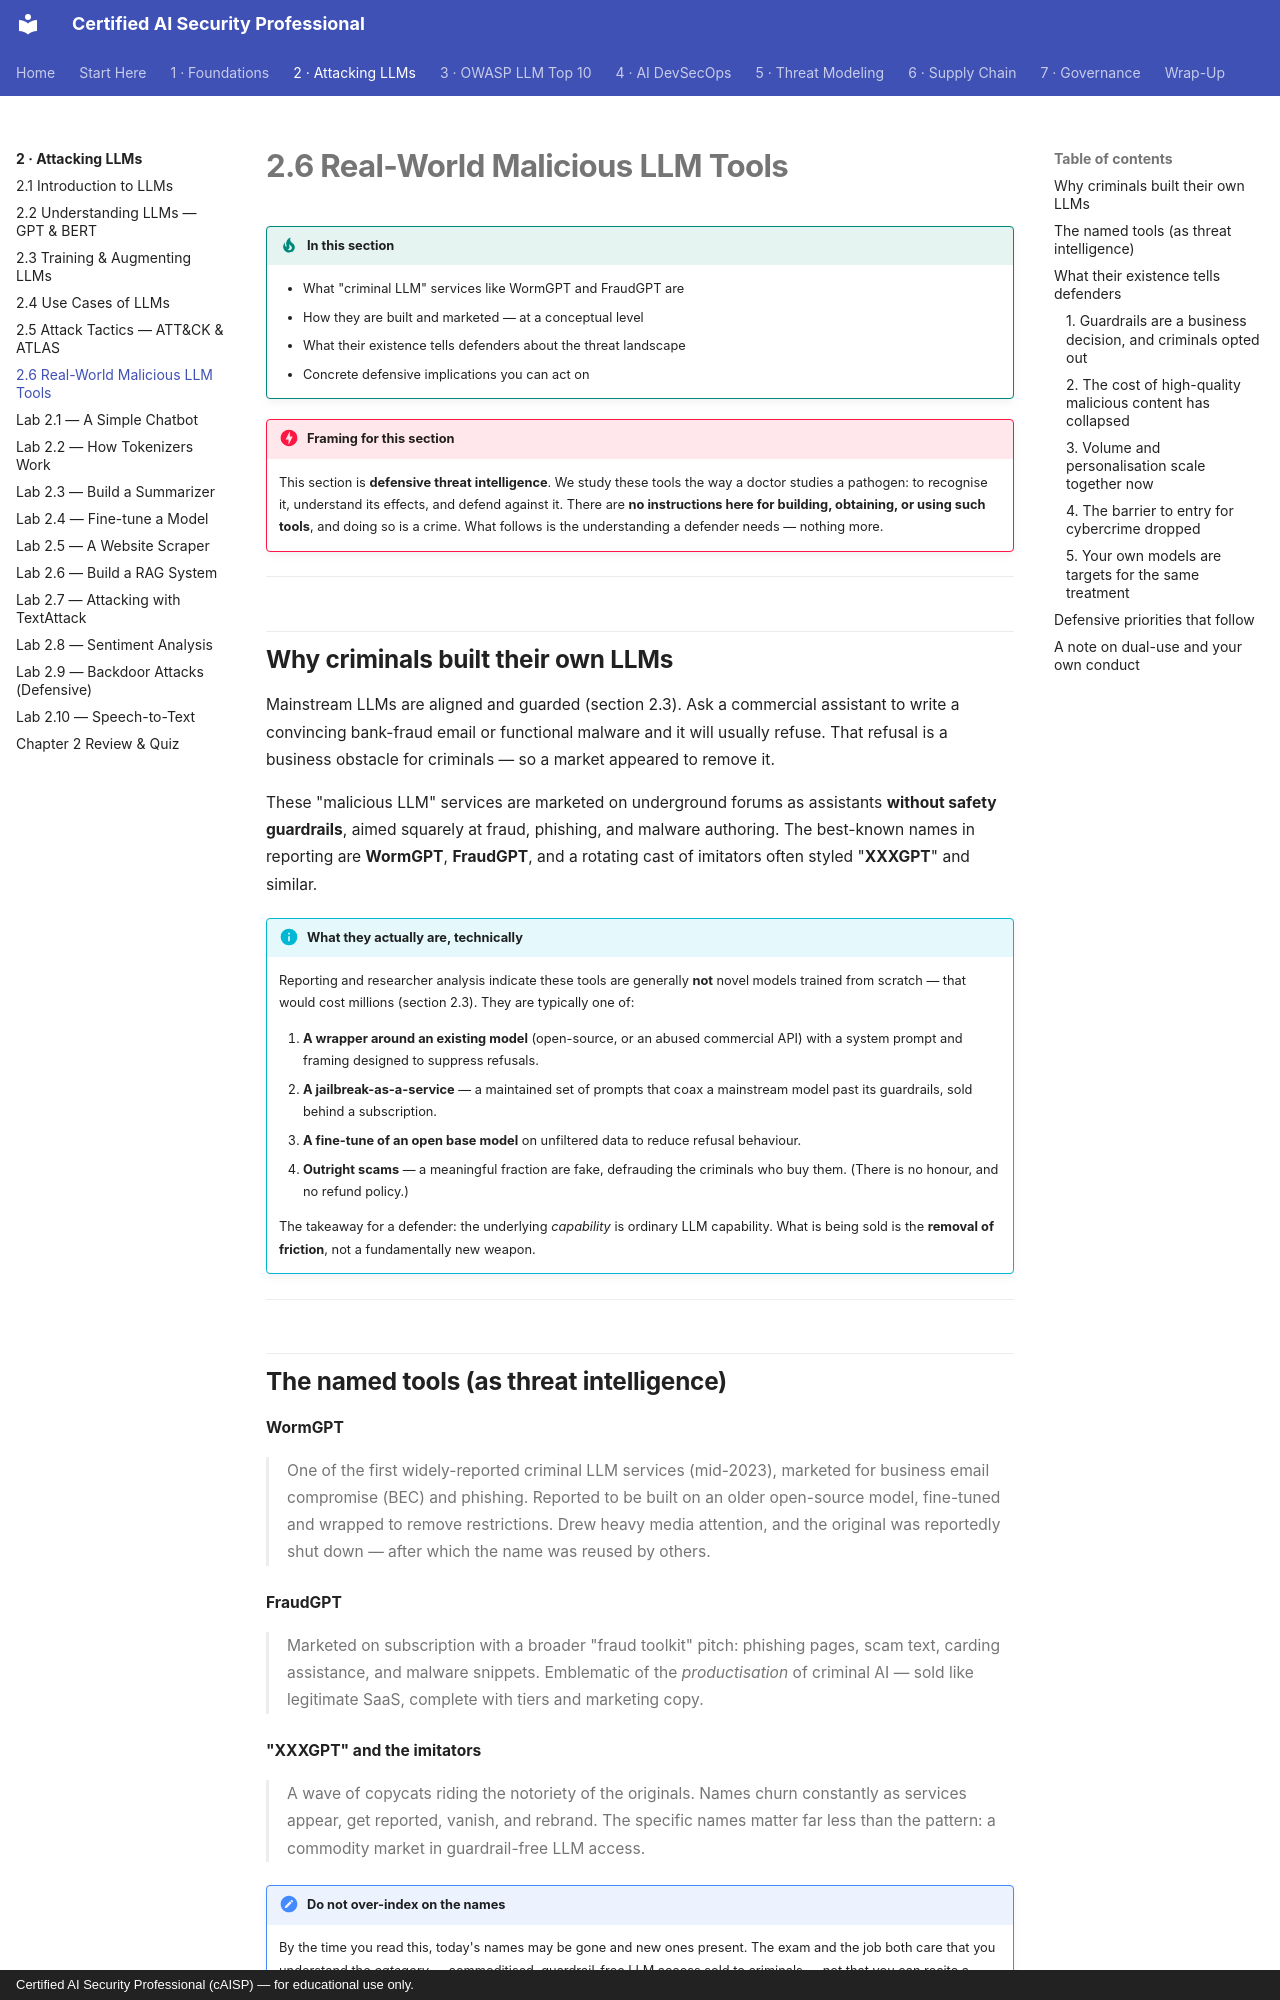

repository: def-SaYaN/Certified-AI-Security-Professional · page: chapter-02/06-malicious-llm-tools/index.html · generator: mkdocs · copyright: Certified AI Security Professional (cAISP) — for educational use only.

---
tags:
  - Chapter 2
---

# 2.6 Real-World Malicious LLM Tools

!!! objective "In this section"
    - What "criminal LLM" services like WormGPT and FraudGPT are
    - How they are built and marketed — at a conceptual level
    - What their existence tells defenders about the threat landscape
    - Concrete defensive implications you can act on

!!! danger "Framing for this section"
    This section is **defensive threat intelligence**. We study these tools the way a doctor
    studies a pathogen: to recognise it, understand its effects, and defend against it. There
    are **no instructions here for building, obtaining, or using such tools**, and doing so is a
    crime. What follows is the understanding a defender needs — nothing more.

---

## Why criminals built their own LLMs

Mainstream LLMs are aligned and guarded (section 2.3). Ask a commercial assistant to write a
convincing bank-fraud email or functional malware and it will usually refuse. That refusal is
a business obstacle for criminals — so a market appeared to remove it.

These "malicious LLM" services are marketed on underground forums as assistants **without safety
guardrails**, aimed squarely at fraud, phishing, and malware authoring. The best-known names in
reporting are **WormGPT**, **FraudGPT**, and a rotating cast of imitators often styled
"**XXXGPT**" and similar.

!!! info "What they actually are, technically"
    Reporting and researcher analysis indicate these tools are generally **not** novel models
    trained from scratch — that would cost millions (section 2.3). They are typically one of:

    1. **A wrapper around an existing model** (open-source, or an abused commercial API) with a
       system prompt and framing designed to suppress refusals.
    2. **A jailbreak-as-a-service** — a maintained set of prompts that coax a mainstream model
       past its guardrails, sold behind a subscription.
    3. **A fine-tune of an open base model** on unfiltered data to reduce refusal behaviour.
    4. **Outright scams** — a meaningful fraction are fake, defrauding the criminals who buy
       them. (There is no honour, and no refund policy.)

    The takeaway for a defender: the underlying *capability* is ordinary LLM capability. What is
    being sold is the **removal of friction**, not a fundamentally new weapon.

---
